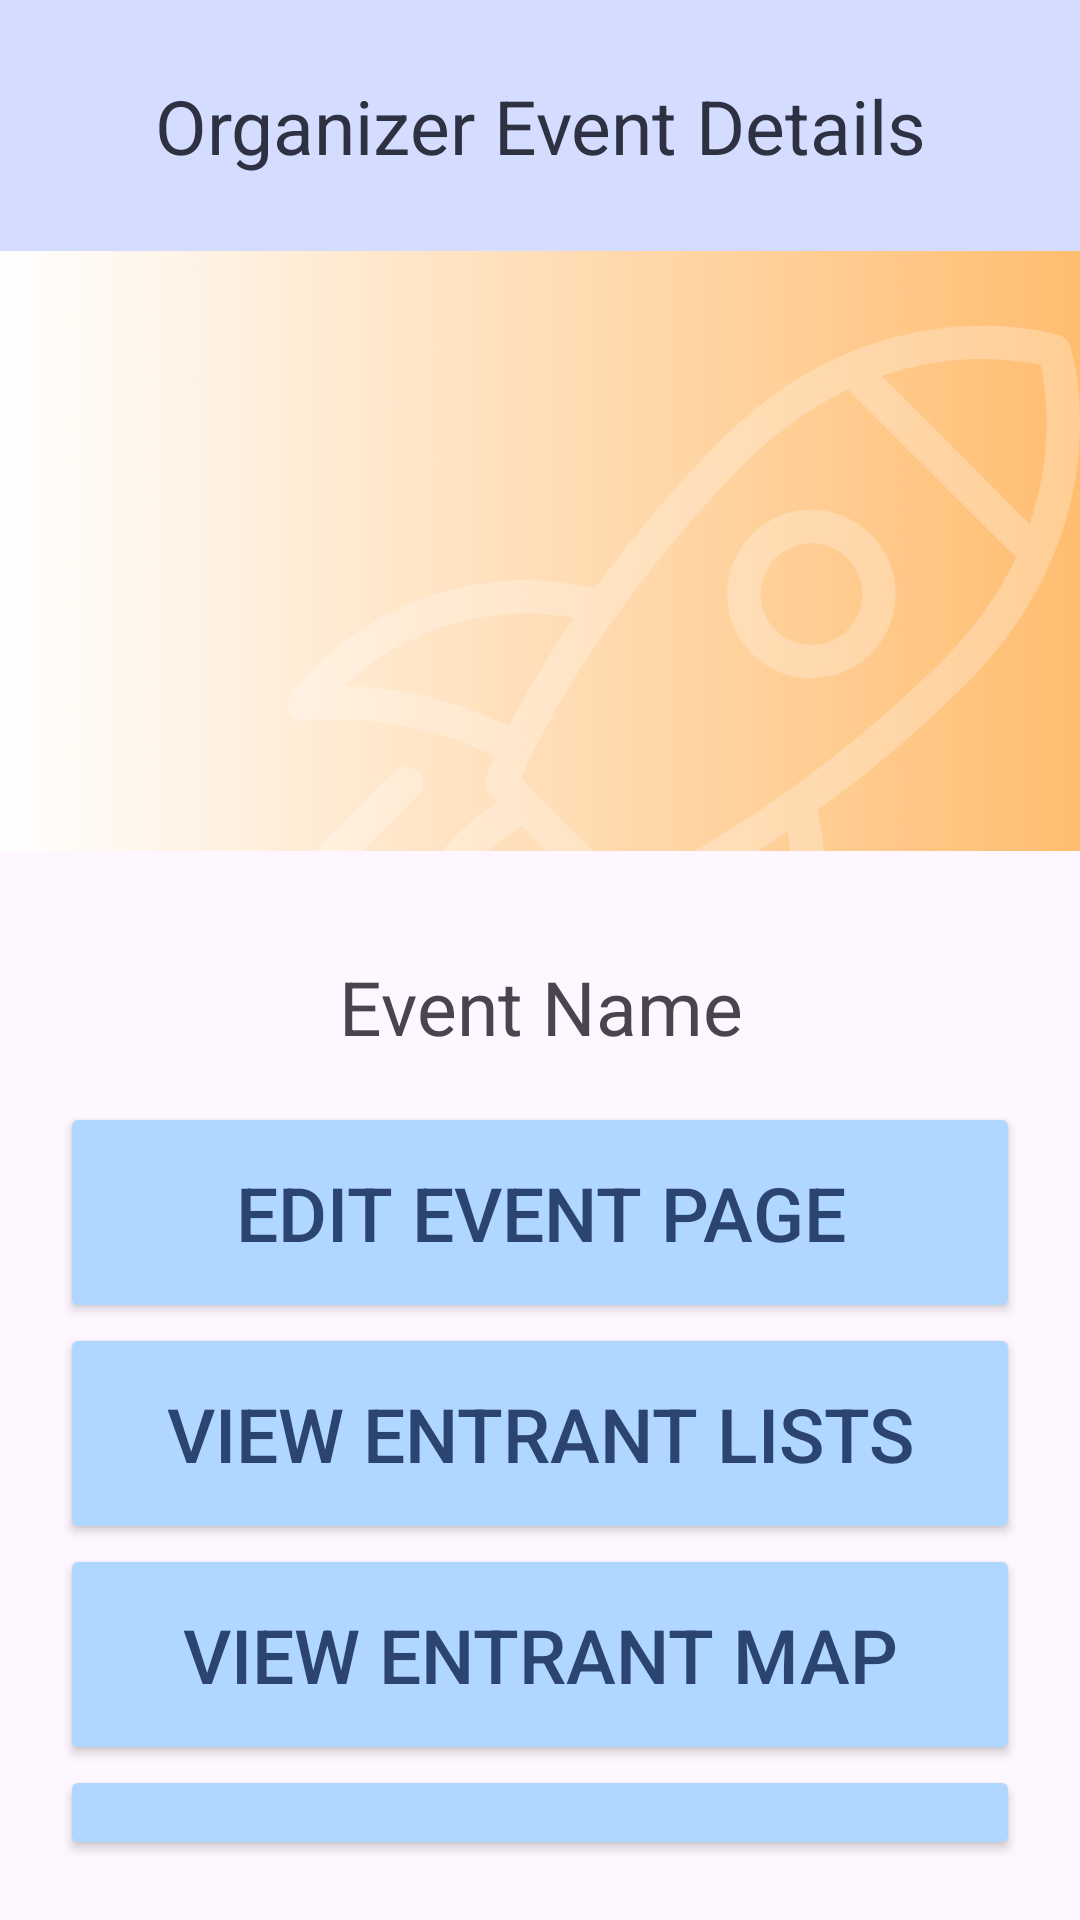

Android layout source for this screen:
<!-- AndroidManifest.xml: application theme Theme.Rocketlaunch -->
<!-- res/layout/fragment_created_event_details.xml -->
<?xml version="1.0" encoding="utf-8"?>
<androidx.constraintlayout.widget.ConstraintLayout
    xmlns:android="http://schemas.android.com/apk/res/android"
    xmlns:tools="http://schemas.android.com/tools"
    xmlns:app="http://schemas.android.com/apk/res-auto"
    android:layout_width="match_parent"
    android:layout_height="match_parent"
    tools:context=".organizer_events_tab.CreatedEventDetailsFragment">

    
    <TextView
        android:id="@+id/organizer_event_details_header"
        style="@style/ActivityHeaderStyle"
        android:text="Organizer Event Details"
        app:layout_constraintTop_toTopOf="parent"
        app:layout_constraintStart_toStartOf="parent"
        app:layout_constraintEnd_toEndOf="parent" />

    
    <ImageView
        android:id="@+id/organizer_event_details_poster"
        android:layout_width="match_parent"
        android:layout_height="200dp"
        android:scaleType="centerCrop"
        android:src="@drawable/sample_poster"
    app:layout_constraintTop_toBottomOf="@id/organizer_event_details_header"
    app:layout_constraintStart_toStartOf="parent"
    app:layout_constraintEnd_toEndOf="parent" />

    
    <LinearLayout
        android:layout_width="match_parent"
        android:layout_height="0dp"
        app:layout_constraintTop_toBottomOf="@id/organizer_event_details_poster"
        app:layout_constraintBottom_toBottomOf="parent"
        app:layout_constraintStart_toStartOf="parent"
        app:layout_constraintEnd_toEndOf="parent"
        android:orientation="vertical"
        android:padding="20dp">

        

        
        <TextView
            android:id="@+id/organizer_event_details_name"
            android:layout_width="match_parent"
            android:layout_height="wrap_content"
            android:text="Event Name"
            android:textSize="25sp"
            android:padding="15sp"
            android:gravity="center" />

        
        <Button
            android:id="@+id/edit_event_page_button"
            style="@style/OrganizerEventDetailsButtons"
            android:text="Edit Event page" />

        <Button
            android:id="@+id/view_entrant_lists_button"
            style="@style/OrganizerEventDetailsButtons"
            android:text="View Entrant Lists" />

        <Button
            android:id="@+id/view_entrant_map_button"
            style="@style/OrganizerEventDetailsButtons"
            android:text="View Entrant Map" />

        <Button
            android:id="@+id/view_event_qr_code_button"
            style="@style/OrganizerEventDetailsButtons"
            android:text="View Event QR Code" />
    </LinearLayout>

    <ImageButton
        android:id="@+id/organizer_event_details_back_button"
        style="@style/ArrowLeftButtonStyle"
        android:backgroundTint="@color/periwinkle"
        app:layout_constraintTop_toTopOf="@id/organizer_event_details_header"
        app:layout_constraintBottom_toBottomOf="@id/organizer_event_details_header"
        app:layout_constraintStart_toStartOf="@id/organizer_event_details_header" />
</androidx.constraintlayout.widget.ConstraintLayout>
<!-- resources referenced by this layout -->
<resources>
  <color name="periwinkle">#D4DCFF</color>
  <!-- drawable sample_poster: png bitmap (drawable, 71857 bytes) -->
  <style name="ActivityHeaderStyle">
  
          <item name="android:textAlignment">center</item>
          <item name="android:textSize">25sp</item>
          <item name="android:textColor">@color/gunmetal</item>
  
          <item name="android:paddingTop">25sp</item>
          <item name="android:paddingBottom">25sp</item>
          <item name="android:background">@color/periwinkle</item>
          <item name="android:layout_width">match_parent</item>
          <item name="android:layout_height">wrap_content</item>
          <item name="android:gravity">center</item></style>
  <style name="ArrowLeftButtonStyle">
          <item name="android:src">@drawable/arrow_left</item>
          <item name="android:gravity">left</item>
          <item name="android:padding">20sp</item>
          <item name="android:layout_width">wrap_content</item>
          <item name="android:layout_height">wrap_content</item> </style>
  <style name="OrganizerEventDetailsButtons">
          <item name="android:layout_width">match_parent</item>
          <item name="android:layout_height">wrap_content</item>
          <item name="android:padding">20sp</item>
          <item name="android:textSize">25sp</item>
          <item name="android:textColor">@color/marian_blue</item>
          <item name="android:backgroundTint">@color/uranian_blue</item>
          <item name="cornerRadius">10sp</item>
      </style>
  <style name="Theme.Rocketlaunch" parent="Base.Theme.Rocketlaunch" />
  <color name="gunmetal">#2D3142</color>
  <color name="marian_blue">#2B4570</color>
  <color name="uranian_blue">#B0D7FF</color>
  <style name="Base.Theme.Rocketlaunch" parent="Theme.Material3.DayNight.NoActionBar">
          
          
      </style>
</resources>
